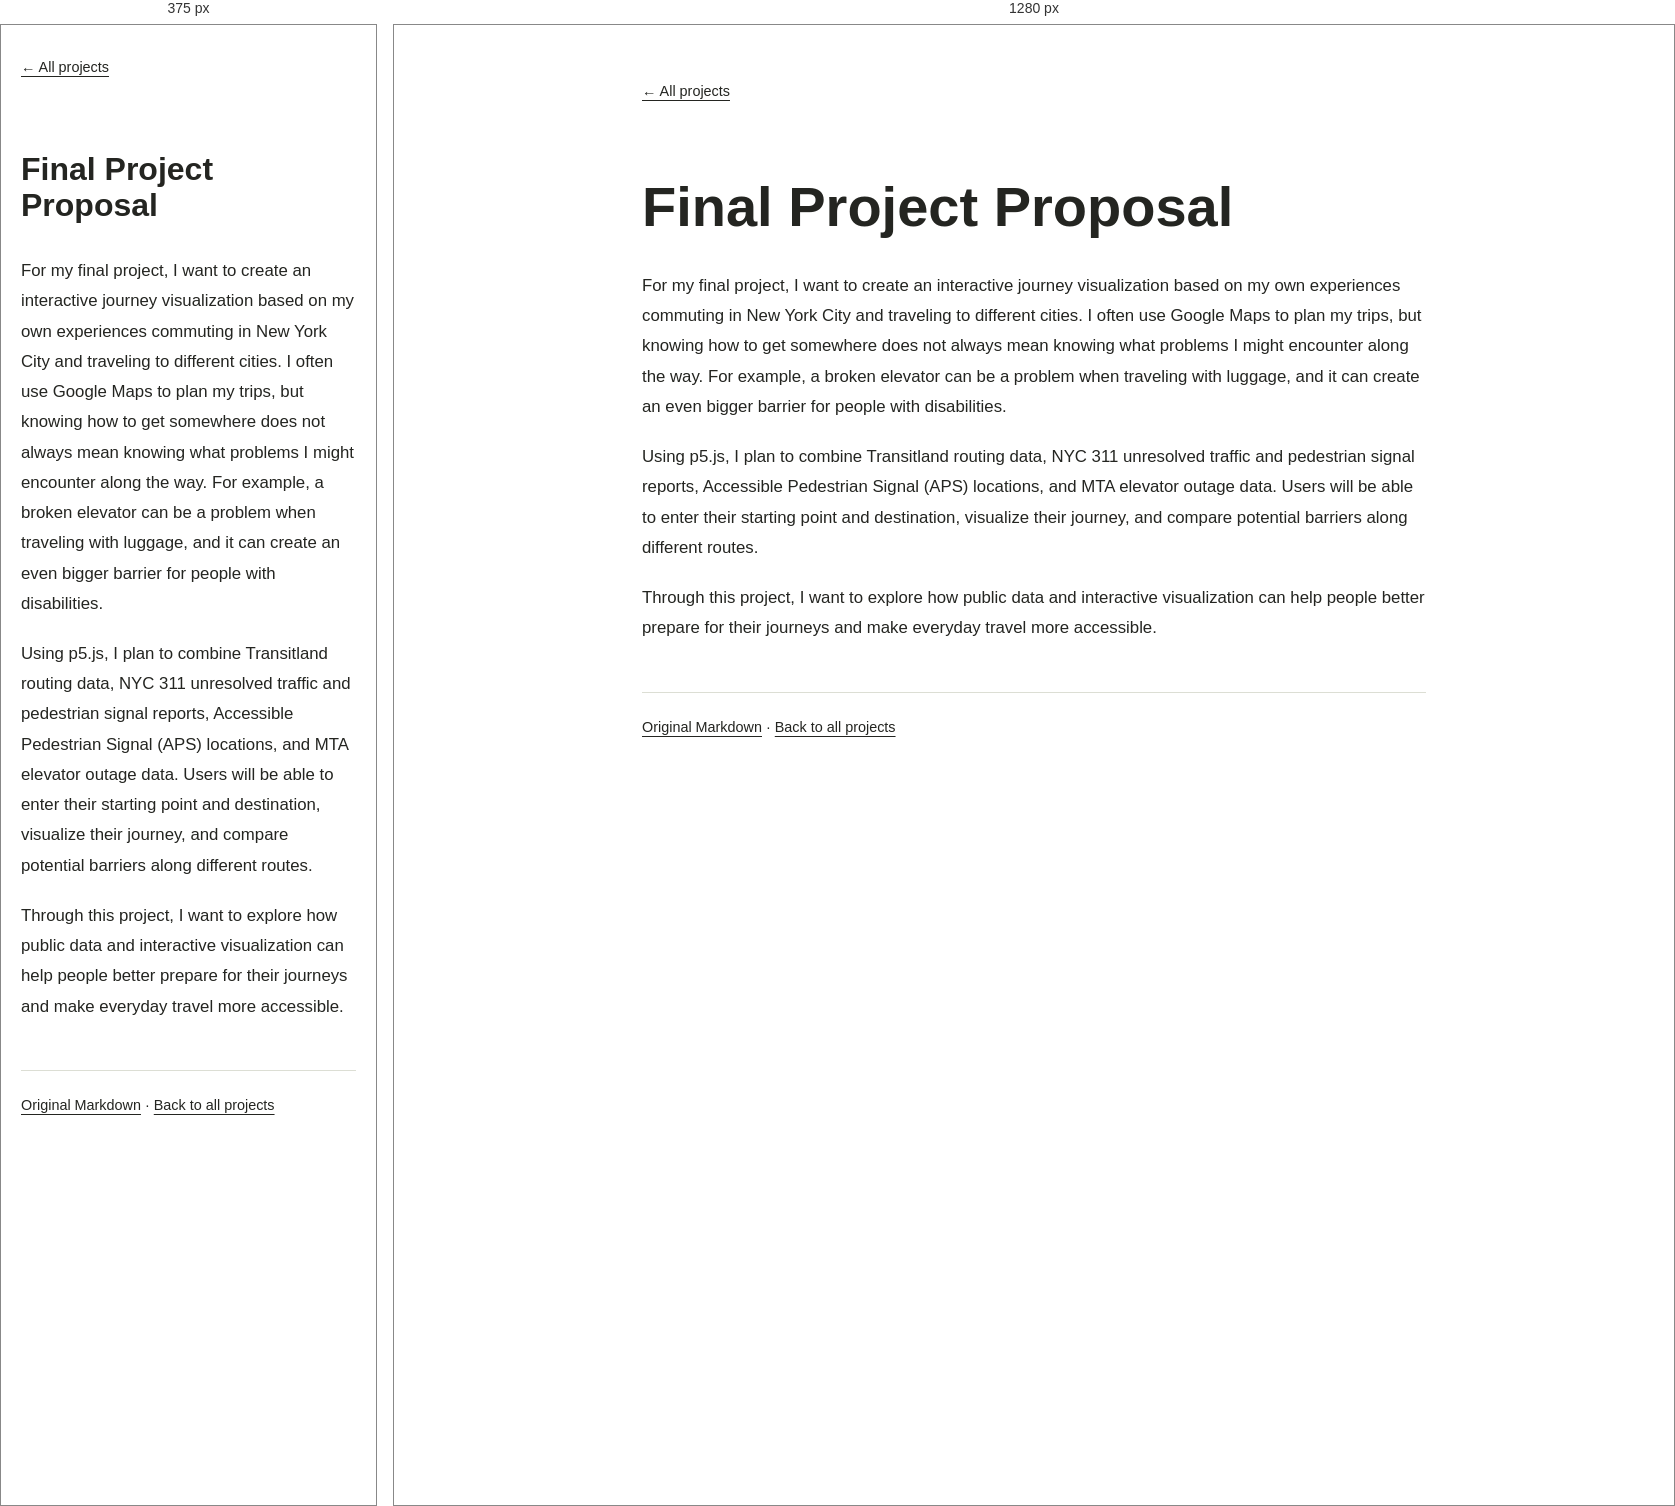
Rendered at 375 px and 1280 px, left to right.

<!-- file: Final Project Proposal.html -->
<!doctype html>
<html lang="en">
  <head>
    <meta charset="UTF-8" />
    <meta name="viewport" content="width=device-width, initial-scale=1.0" />
    <meta name="robots" content="noindex" />
    <title>Final Project Proposal — Marcus Shih</title>
    <link rel="stylesheet" href="../styles.css" />
  </head>
  <body>
    <main class="notes-page">
      <nav class="notes-nav" aria-label="Proposal navigation">
        <a href="../index.html">← All projects</a>
      </nav>
      <article class="notes-content">
<h1>Final Project Proposal</h1>

<p>For my final project, I want to create an interactive journey visualization based on my own experiences commuting in New York City and traveling to different cities. I often use Google Maps to plan my trips, but knowing how to get somewhere does not always mean knowing what problems I might encounter along the way. For example, a broken elevator can be a problem when traveling with luggage, and it can create an even bigger barrier for people with disabilities.</p>

<p>Using p5.js, I plan to combine Transitland routing data, NYC 311 unresolved traffic and pedestrian signal reports, Accessible Pedestrian Signal (APS) locations, and MTA elevator outage data. Users will be able to enter their starting point and destination, visualize their journey, and compare potential barriers along different routes.</p>

<p>Through this project, I want to explore how public data and interactive visualization can help people better prepare for their journeys and make everyday travel more accessible.</p>
      </article>
      <footer class="notes-footer"><a href="Final%20Project%20Proposal.md">Original Markdown</a> · <a href="../index.html">Back to all projects</a></footer>
    </main>
  </body>
</html>


/* @media block from styles.css */
@media (max-width: 600px) {
  main {
    padding: 32px 20px 48px;
  }
}

/* @media block from styles.css */
@media (max-width: 600px) {
  .note-word {
    font-size: clamp(3.25rem, 14vw, 5rem);
  }

  .note-week,
  .note-caption {
    font-size: clamp(1rem, 4vw, 1.25rem);
  }
}